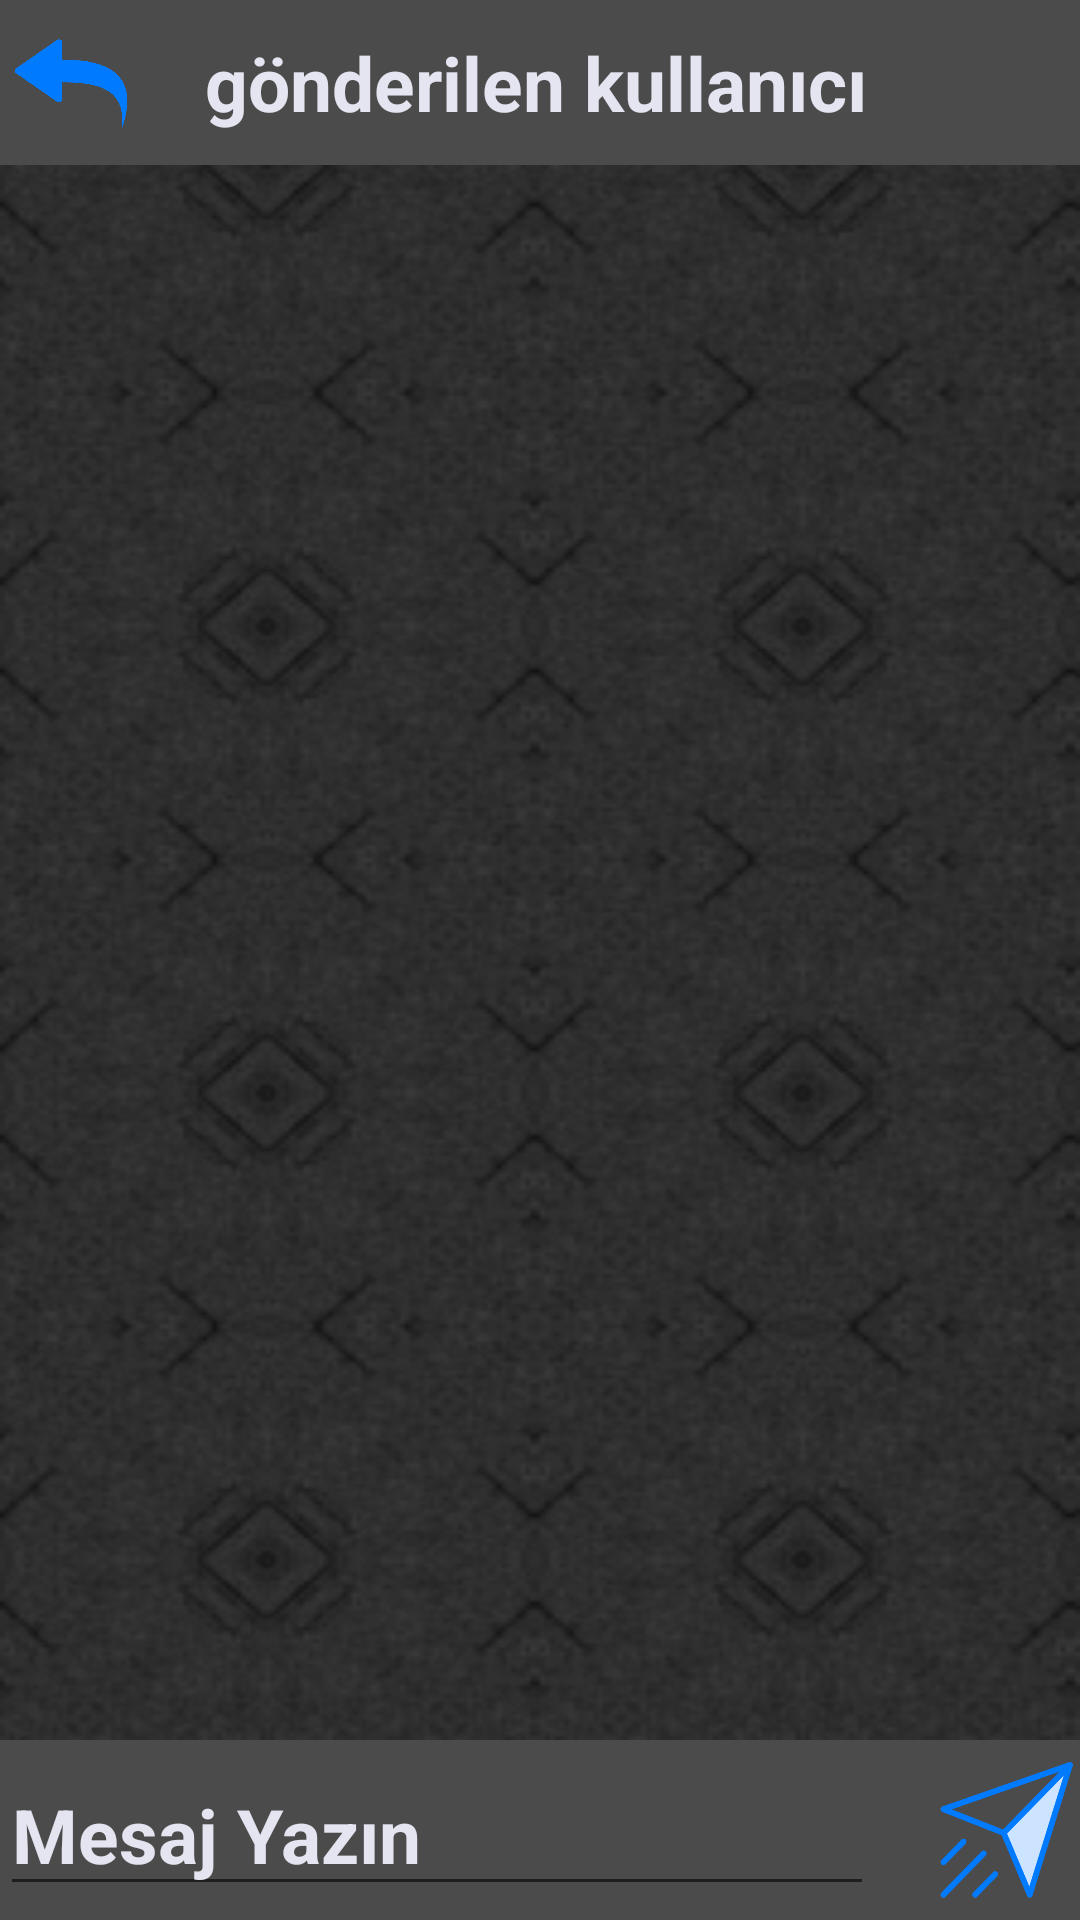

Android layout source for this screen:
<!-- AndroidManifest.xml: application theme Theme.RealTimeSms -->
<!-- res/layout/activity_chat.xml -->
<?xml version="1.0" encoding="utf-8"?>
<RelativeLayout xmlns:android="http://schemas.android.com/apk/res/android"
    xmlns:app="http://schemas.android.com/apk/res-auto"
    xmlns:tools="http://schemas.android.com/tools"
    android:layout_width="match_parent"
    android:layout_height="match_parent"
    tools:context=".ChatActivity">

    <LinearLayout
        android:layout_width="match_parent"
        android:layout_height="55dp"
        android:orientation="horizontal"
        android:gravity="center"
        android:background="#4b4b4b"
        android:id="@+id/ust"
        android:layout_alignParentTop="true"
        >

    <ImageView
        android:layout_width="0dp"
        android:layout_height="40dp"
        android:background="@drawable/back"
        app:layout_constraintHorizontal_weight="1"
        android:id="@+id/backImage"
        android:layout_weight="1"
        />
        <TextView
            android:layout_width="0dp"
            android:layout_height="wrap_content"
            android:layout_weight="6"
            android:layout_marginLeft="20dp"
            android:text="gönderilen kullanıcı"
            android:textColor="#e4e5f0"
            android:id="@+id/chatUserName"
            android:textSize="25dp"

            android:textStyle="bold"
            />
    </LinearLayout>

    <androidx.recyclerview.widget.RecyclerView
        android:layout_width="match_parent"
        android:layout_above="@+id/alt"
        android:id="@+id/chatRecyView"
        android:background="@drawable/backgorund_chat"
        android:layout_below="@+id/ust"
        android:layout_height="match_parent" />

    <LinearLayout
        android:layout_width="match_parent"
        android:layout_height="60dp"
        android:orientation="horizontal"
        android:gravity="center"
        android:background="#4b4b4b"
        android:id="@+id/alt"
        android:layout_alignParentBottom="true"
        >


        <EditText
            android:layout_width="0dp"
            android:layout_height="wrap_content"
            android:layout_weight="6"
            android:layout_marginRight="20dp"
            android:textColor="@color/white"
            android:textColorHint="#e4e5f0"
            android:id="@+id/chatEditText"
            android:textSize="25dp"
            android:hint="Mesaj Yazın"
            android:textStyle="bold"
            />



        <ImageView
            android:layout_width="0dp"
            android:layout_height="50dp"
            android:background="@drawable/send"
            app:layout_constraintHorizontal_weight="1"
            android:id="@+id/sendImage"
            android:layout_weight="1"
            />

    </LinearLayout>
</RelativeLayout>
<!-- resources referenced by this layout -->
<resources>
  <!-- drawable back: png bitmap (drawable, 4058 bytes) -->
  <!-- drawable backgorund_chat: png bitmap (drawable, 70596 bytes) -->
  <!-- drawable send: png bitmap (drawable, 21938 bytes) -->
  <style name="Theme.RealTimeSms" parent="Theme.MaterialComponents.DayNight.DarkActionBar">
          
          <item name="colorPrimary">@color/purple_500</item>
          <item name="colorPrimaryVariant">@color/purple_700</item>
          <item name="colorOnPrimary">@color/white</item>
          
          <item name="colorSecondary">@color/teal_200</item>
          <item name="colorSecondaryVariant">@color/teal_700</item>
          <item name="colorOnSecondary">@color/black</item>
          
          <item name="android:statusBarColor" tools:targetApi="l">?attr/colorPrimaryVariant</item>
          
      </style>
  <!-- not gathered from this repository: default colours our renderer supplied (Android Studio template values) -->
  <color name="purple_500">#FF6200EE</color>
  <color name="purple_700">#FF3700B3</color>
  <color name="teal_200">#FF03DAC5</color>
  <color name="teal_700">#FF018786</color>
  <color name="black">#FF000000</color>
  <color name="white">#FFFFFFFF</color>
</resources>
